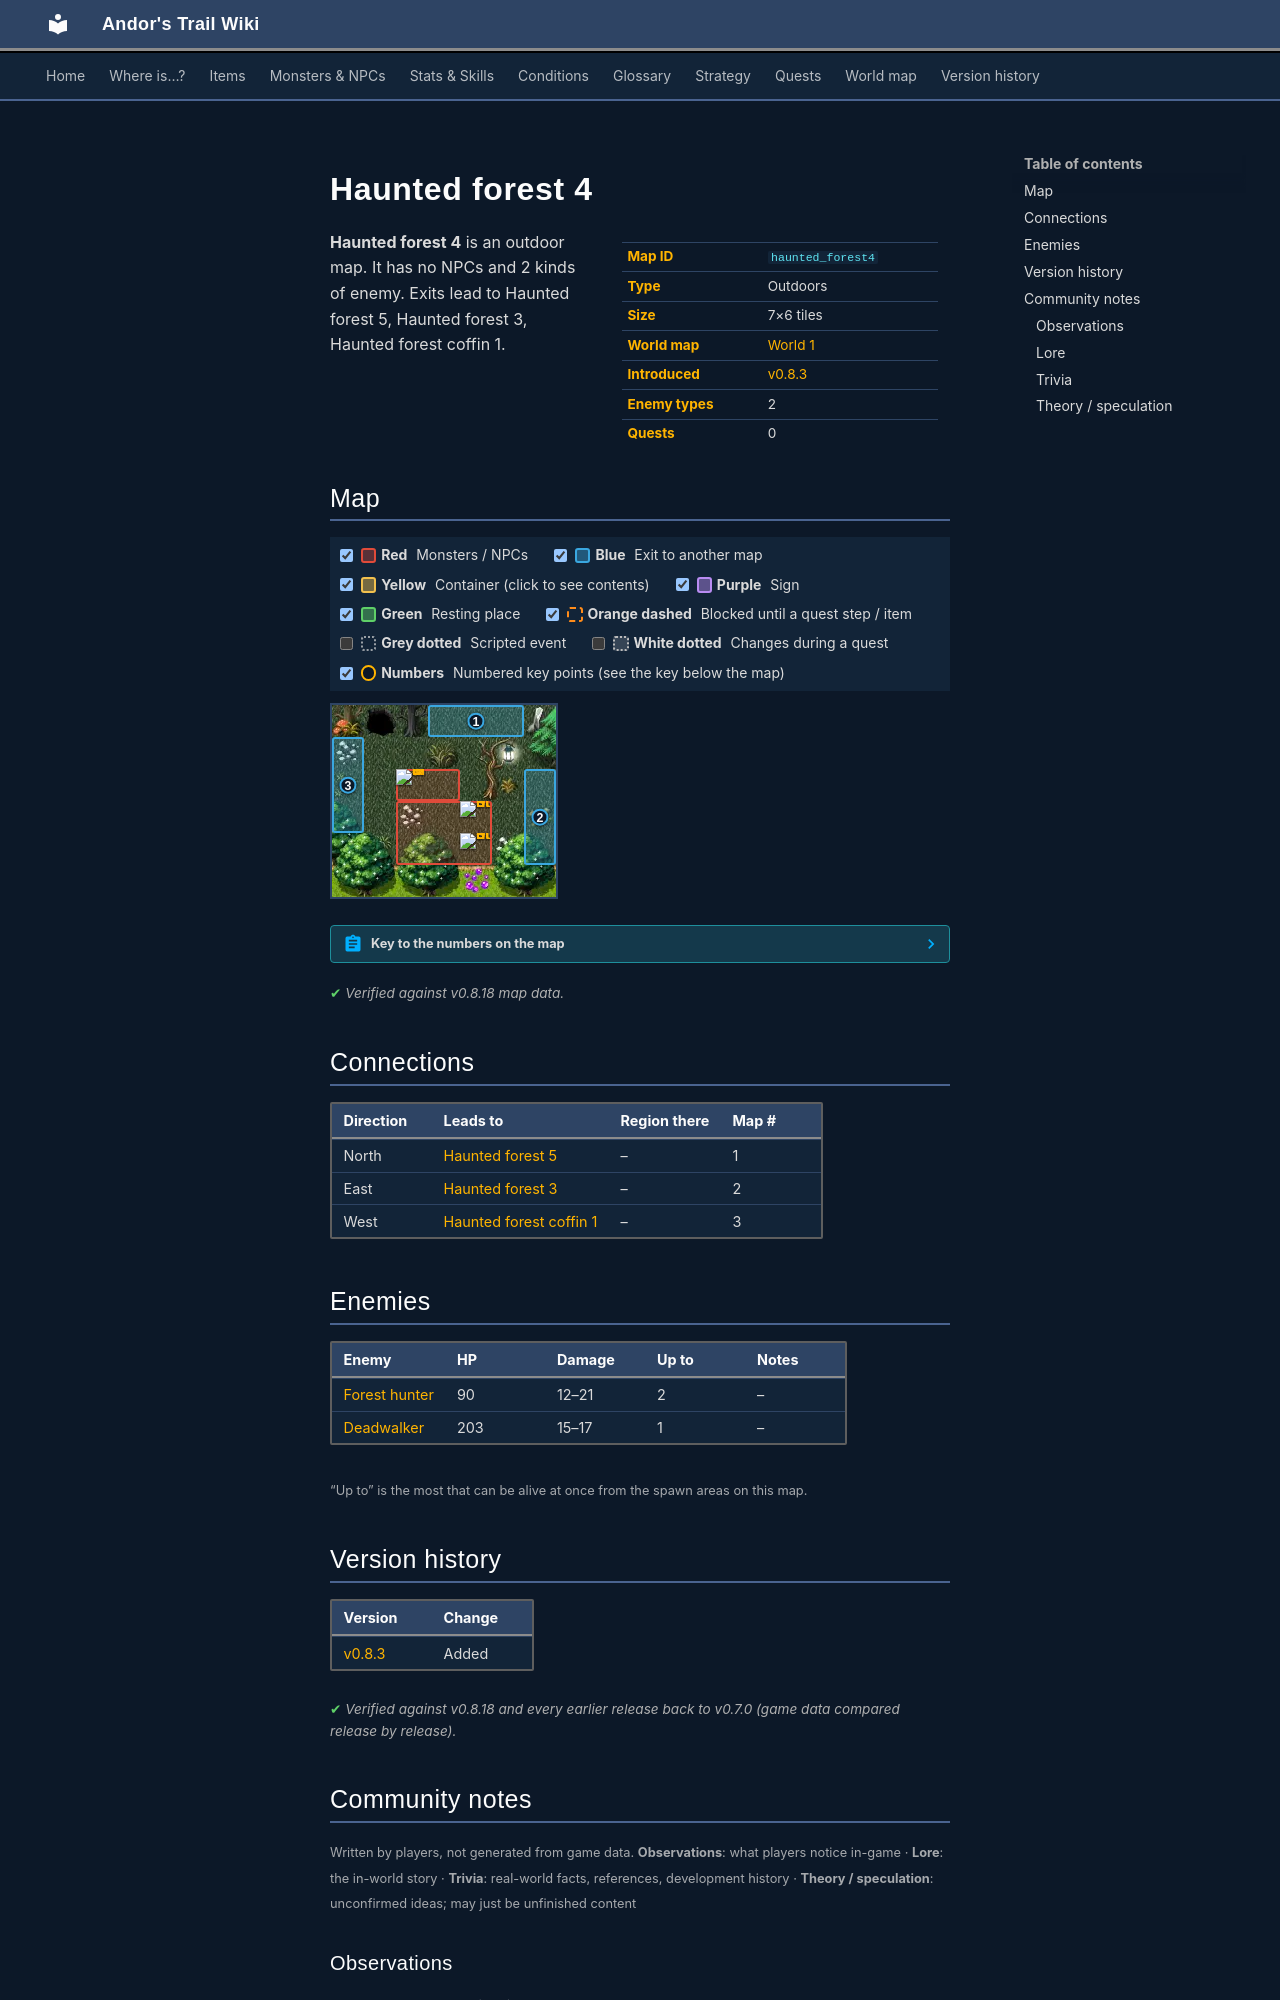

repository: asdfghjkl628/Andor-s-Trail-Wikiiii · page: maps/haunted_forest4/index.html · generator: mkdocs

---
description: "Haunted forest 4 is an outdoor location in Andor's Trail. Enemies: Forest hunter, Deadwalker. Exits to Haunted forest 5, Haunted forest 3, Haunted forest coffin 1."
---

# Haunted forest 4

<div class="infobox" markdown>

| | |
|---|---|
| **Map ID** | `haunted_forest4` |
| **Type** | Outdoors |
| **Size** | 7×6 tiles |
| **World map** | [World 1](index.md) |
| **Introduced** | [v0.8.3](../versions/0.8.3.md) |
| **Enemy types** | 2 |
| **Quests** | 0 |

</div>

**Haunted forest 4** is an outdoor map. It has no NPCs and 2 kinds of enemy. Exits lead to Haunted forest 5, Haunted forest 3, Haunted forest coffin 1.

## Map

<div class="map-legend" markdown="0"><label class="lg"><input type="checkbox" data-t="spawn" checked><span class="sw sw-spawn"></span><b>Red</b>&nbsp;Monsters / NPCs</label><label class="lg"><input type="checkbox" data-t="mapchange" checked><span class="sw sw-mapchange"></span><b>Blue</b>&nbsp;Exit to another map</label><label class="lg"><input type="checkbox" data-t="container" checked><span class="sw sw-container"></span><b>Yellow</b>&nbsp;Container (click to see contents)</label><label class="lg"><input type="checkbox" data-t="sign" checked><span class="sw sw-sign"></span><b>Purple</b>&nbsp;Sign</label><label class="lg"><input type="checkbox" data-t="rest" checked><span class="sw sw-rest"></span><b>Green</b>&nbsp;Resting place</label><label class="lg"><input type="checkbox" data-t="key" checked><span class="sw sw-key"></span><b>Orange dashed</b>&nbsp;Blocked until a quest step / item</label><label class="lg"><input type="checkbox" data-t="script"><span class="sw sw-script"></span><b>Grey dotted</b>&nbsp;Scripted event</label><label class="lg"><input type="checkbox" data-t="replace"><span class="sw sw-replace"></span><b>White dotted</b>&nbsp;Changes during a quest</label><label class="lg"><input type="checkbox" data-t="pin" checked><span class="sw sw-pin"></span><b>Numbers</b>&nbsp;Numbered key points (see the key below the map)</label></div>

<div class="map-wrap hide-script hide-replace" markdown="0"><img src="../../assets/maps/haunted_forest4.webp" alt="Map of Haunted forest 4" width="224" height="192" loading="lazy"><a id="place-east" class="mo mo-mapchange" href="../haunted_forest3/#place-west" title="Exit to Haunted forest 3" style="left:85.714%;top:33.333%;width:14.286%;height:50.000%"></a><a id="place-west" class="mo mo-mapchange" href="../haunted_forest_coffin1/#place-east" title="Exit to Haunted forest coffin 1" style="left:0.000%;top:16.667%;width:14.286%;height:50.000%"></a><a id="place-north" class="mo mo-mapchange" href="../haunted_forest5/#place-south" title="Exit to Haunted forest 5" style="left:42.857%;top:0.000%;width:42.857%;height:16.667%"></a><span class="mo mo-spawn" title="Spawns: Forest hunter" style="left:28.571%;top:50.000%;width:42.857%;height:33.333%"></span><span class="mo mo-spawn" title="Spawns: Deadwalker" style="left:28.571%;top:33.333%;width:28.571%;height:16.667%"></span><a class="mob" href="../../monsters/forest_hunter/" title="Forest hunter" style="left:57.143%;top:50.000%;width:14.286%;height:16.667%"><img src="../../assets/icons/monsters/monsters_tometik10_50.png" alt="Forest hunter"></a><a class="mob" href="../../monsters/forest_hunter/" title="Forest hunter" style="left:57.143%;top:66.667%;width:14.286%;height:16.667%"><img src="../../assets/icons/monsters/monsters_tometik10_50.png" alt="Forest hunter"></a><a class="mob" href="../../monsters/dead_walker/" title="Deadwalker" style="left:28.571%;top:33.333%;width:14.286%;height:16.667%"><img src="../../assets/icons/monsters/monsters_ld2_228.png" alt="Deadwalker"></a><a class="pin pin-exit" href="#key-1" style="left:64.286%;top:8.333%" title="Exit (north): to [Haunted forest 5](haunted_forest5.md)">1</a><a class="pin pin-exit" href="#key-2" style="left:92.857%;top:58.333%" title="Exit (east): to [Haunted forest 3](haunted_forest3.md)">2</a><a class="pin pin-exit" href="#key-3" style="left:7.143%;top:41.667%" title="Exit (west): to [Haunted forest coffin 1](haunted_forest_coffin1.md)">3</a></div>

??? abstract "Key to the numbers on the map"

    | # | What | Details |
    |---|---|---|
    | <span id="key-1"></span>1 | Exit (north) | to [Haunted forest 5](haunted_forest5.md) |
    | <span id="key-2"></span>2 | Exit (east) | to [Haunted forest 3](haunted_forest3.md) |
    | <span id="key-3"></span>3 | Exit (west) | to [Haunted forest coffin 1](haunted_forest_coffin1.md) |


<p class="verified">Verified against v0.8.18 map data.</p>

## Connections

| Direction | Leads to | Region there | Map # |
|---|---|---|---|
| North | [Haunted forest 5](haunted_forest5.md) | – | 1 |
| East | [Haunted forest 3](haunted_forest3.md) | – | 2 |
| West | [Haunted forest coffin 1](haunted_forest_coffin1.md) | – | 3 |

## Enemies

| Enemy | HP | Damage | Up to | Notes |
|---|---|---|---|---|
| [Forest hunter](../monsters/forest_hunter.md) | 90 | 12–21 | 2 | – |
| [Deadwalker](../monsters/dead_walker.md) | 203 | 15–17 | 1 | – |

<small>“Up to” is the most that can be alive at once from the spawn areas on this map.</small>


## Version history

| Version | Change |
|---|---|
| [v0.8.3](../versions/0.8.3.md) | Added |

<p class="verified">Verified against v0.8.18 and every earlier release back to v0.7.0 (game data compared release by release).</p>


## Community notes

<small>Written by players, not generated from game data. **Observations**: what players notice in-game · **Lore**: the in-world story · **Trivia**: real-world facts, references, development history · **Theory / speculation**: unconfirmed ideas; may just be unfinished content</small>

### Observations

*No notes yet. Contributions are welcome: [add a note](https://github.com/asdfghjkl628/Andor-s-Trail-Wikiiii/new/main/notes/maps?filename=haunted_forest4.md&value=%23%23%20Observations%0A%0A%3C%21--%20what%20players%20notice%20in-game%20--%3E%0A%0A%23%23%20Lore%0A%0A%3C%21--%20the%20in-world%20story%20--%3E%0A%0A%23%23%20Trivia%0A%0A%3C%21--%20real-world%20facts%2C%20references%2C%20development%20history%20--%3E%0A%0A%23%23%20Theory%20/%20speculation%0A%0A%3C%21--%20unconfirmed%20ideas%3B%20may%20just%20be%20unfinished%20content%20--%3E%0A).*

### Lore

*No notes yet. Contributions are welcome: [add a note](https://github.com/asdfghjkl628/Andor-s-Trail-Wikiiii/new/main/notes/maps?filename=haunted_forest4.md&value=%23%23%20Observations%0A%0A%3C%21--%20what%20players%20notice%20in-game%20--%3E%0A%0A%23%23%20Lore%0A%0A%3C%21--%20the%20in-world%20story%20--%3E%0A%0A%23%23%20Trivia%0A%0A%3C%21--%20real-world%20facts%2C%20references%2C%20development%20history%20--%3E%0A%0A%23%23%20Theory%20/%20speculation%0A%0A%3C%21--%20unconfirmed%20ideas%3B%20may%20just%20be%20unfinished%20content%20--%3E%0A).*
